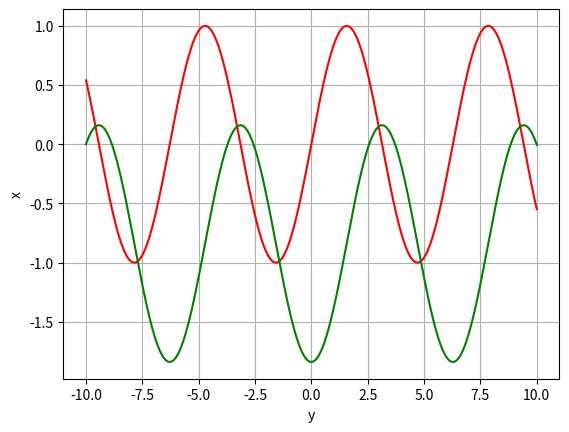

The script that saved this image:
import matplotlib.pyplot as plt
import numpy as np


def val(f, x):
    new_f = f.replace('x', str(x))
    return eval(new_f)


def add_to_plot(x, y, color):
    plt.plot(x, y, color=color)


def paint():
    plt.xlabel('y')
    plt.ylabel('x')
    plt.grid(True)
    plt.show()


count = 1000


def inter(f, L, R, color):
    points = 4
    pow = 4
    x = []
    y = []
    for i in range(points + 1):
        x.append(L + (float)(R - L) / points * i)
        y.append(val(f, x[i]))
        print(x[i],y[i])

    a = []
    b = []
    for i in range(pow):
        a.append([])

    for i in range(0, pow):
        r = 0
        for j in range(0, points+1):
            r = r + y[j] * (x[j] ** i)
        b.append(r)

        for j in range(0, pow):
            r = 0
            for g in range(0, points+1):
                r = r + x[g] ** (i + j)

            a[i].append(r)

    res = np.linalg.solve(a, b)

    for i in range(pow):
       # for j in range(points+1):
        print(" ".join(map(str, a[i])))
    print(x)

    pol = np.poly1d(res[::-1])
    print(pol.coefficients)
    x = []
    y = []

    for i in range(count):
        s = L + (float)(i) * (R - L) / count
        x.append(s);
        y.append(pol(x[i]))

    print(x)
    add_to_plot(x, y, color)


def add(f, color,a,b,h):
    #l = 0
    #r = 10
    #inter(f, l, r, color2)
    tx = []
    ty = []
    while a<b:
        x = a + h/2
        y = val(f, x)
        tx.append(x)
        ty.append(y)
        a+=h
    add_to_plot(tx, ty, color)


def read():
    f = input('f(x):')
    add(f, 'red')

f = "0"
def gen_square_met(a,b,h):
    global  f
    #f = "x * np.sin(x) - 3/(x+1)"
    #f = "x**x"
    #f = "x*np.sin(x)+ 4/(x+1)"
    f = "1*np.sin(x)"
    add(f, "red",a,b,h)


# read()

h = 0.01
a = -10
b = 10

gen_square_met(a,b,h)
def squar(a,b,h):
    b = b * 1.
    integral = 0
    while a<b:
        q = a+h
        integral+= val(f,(a+q)/2)*h
        a = q
    return integral

def trapetia(a,b,h):
    b = b * 1.
    integral = 0
    while a < b:
        q = a + h
        integral += (val(f,a)+val(f,q)) / 2 * h
        a = q
    return integral

def Simson(a,b,h):
    b = b * 1.
    integral = 0
    x = [a]
    y = [0]
    while a < b:
        q = a + h
        integral += (val(f,a) + val(f,q) + 4*val(f,(a+q)/2)) / 6 * h
        a = q
        x.append(a);
        y.append(integral)

    add_to_plot(x,y,"green")
    return integral


x = squar(a,b,h)
y = trapetia(a,b,h)
z = Simson(a,b,h)
print("squars  ",x)
print("trapet  ",y)
print("Simpson ",z)
#'\n',y,'\n',z)
paint()